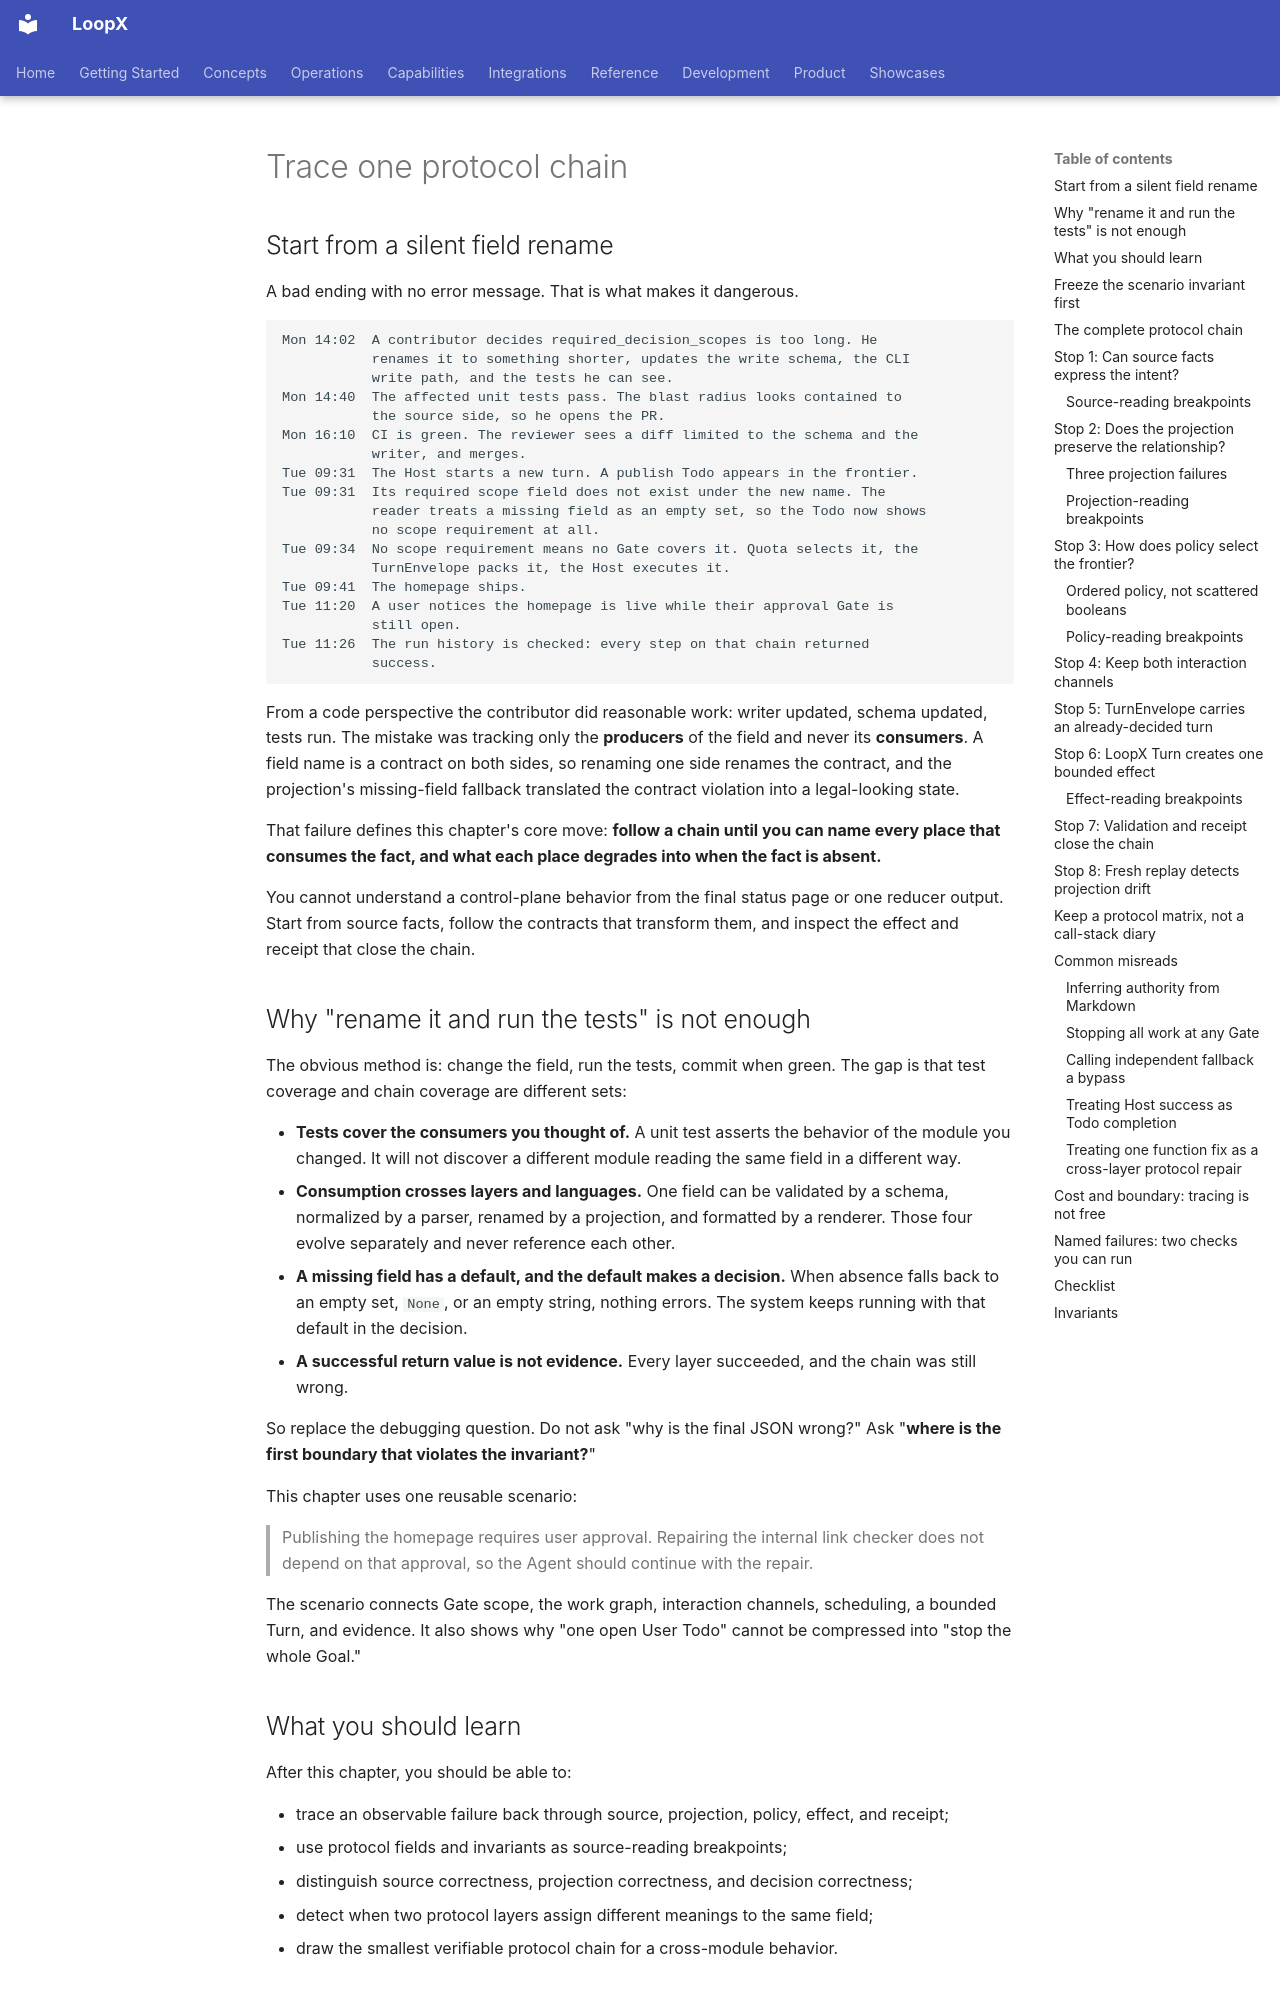

repository: loopx-project/loopx · page: book/en/chapters/source-trace-protocol-chain/index.html · generator: mkdocs

# Trace one protocol chain

## Start from a silent field rename

A bad ending with no error message. That is what makes it dangerous.

```text
Mon 14:02  A contributor decides required_decision_scopes is too long. He
           renames it to something shorter, updates the write schema, the CLI
           write path, and the tests he can see.
Mon 14:40  The affected unit tests pass. The blast radius looks contained to
           the source side, so he opens the PR.
Mon 16:10  CI is green. The reviewer sees a diff limited to the schema and the
           writer, and merges.
Tue 09:31  The Host starts a new turn. A publish Todo appears in the frontier.
Tue 09:31  Its required scope field does not exist under the new name. The
           reader treats a missing field as an empty set, so the Todo now shows
           no scope requirement at all.
Tue 09:34  No scope requirement means no Gate covers it. Quota selects it, the
           TurnEnvelope packs it, the Host executes it.
Tue 09:41  The homepage ships.
Tue 11:20  A user notices the homepage is live while their approval Gate is
           still open.
Tue 11:26  The run history is checked: every step on that chain returned
           success.
```

From a code perspective the contributor did reasonable work: writer updated, schema updated, tests run. The mistake was tracking only the **producers** of the field and never its **consumers**. A field name is a contract on both sides, so renaming one side renames the contract, and the projection's missing-field fallback translated the contract violation into a legal-looking state.

That failure defines this chapter's core move: **follow a chain until you can name every place that consumes the fact, and what each place degrades into when the fact is absent.**

You cannot understand a control-plane behavior from the final status page or one reducer output. Start from source facts, follow the contracts that transform them, and inspect the effect and receipt that close the chain.
